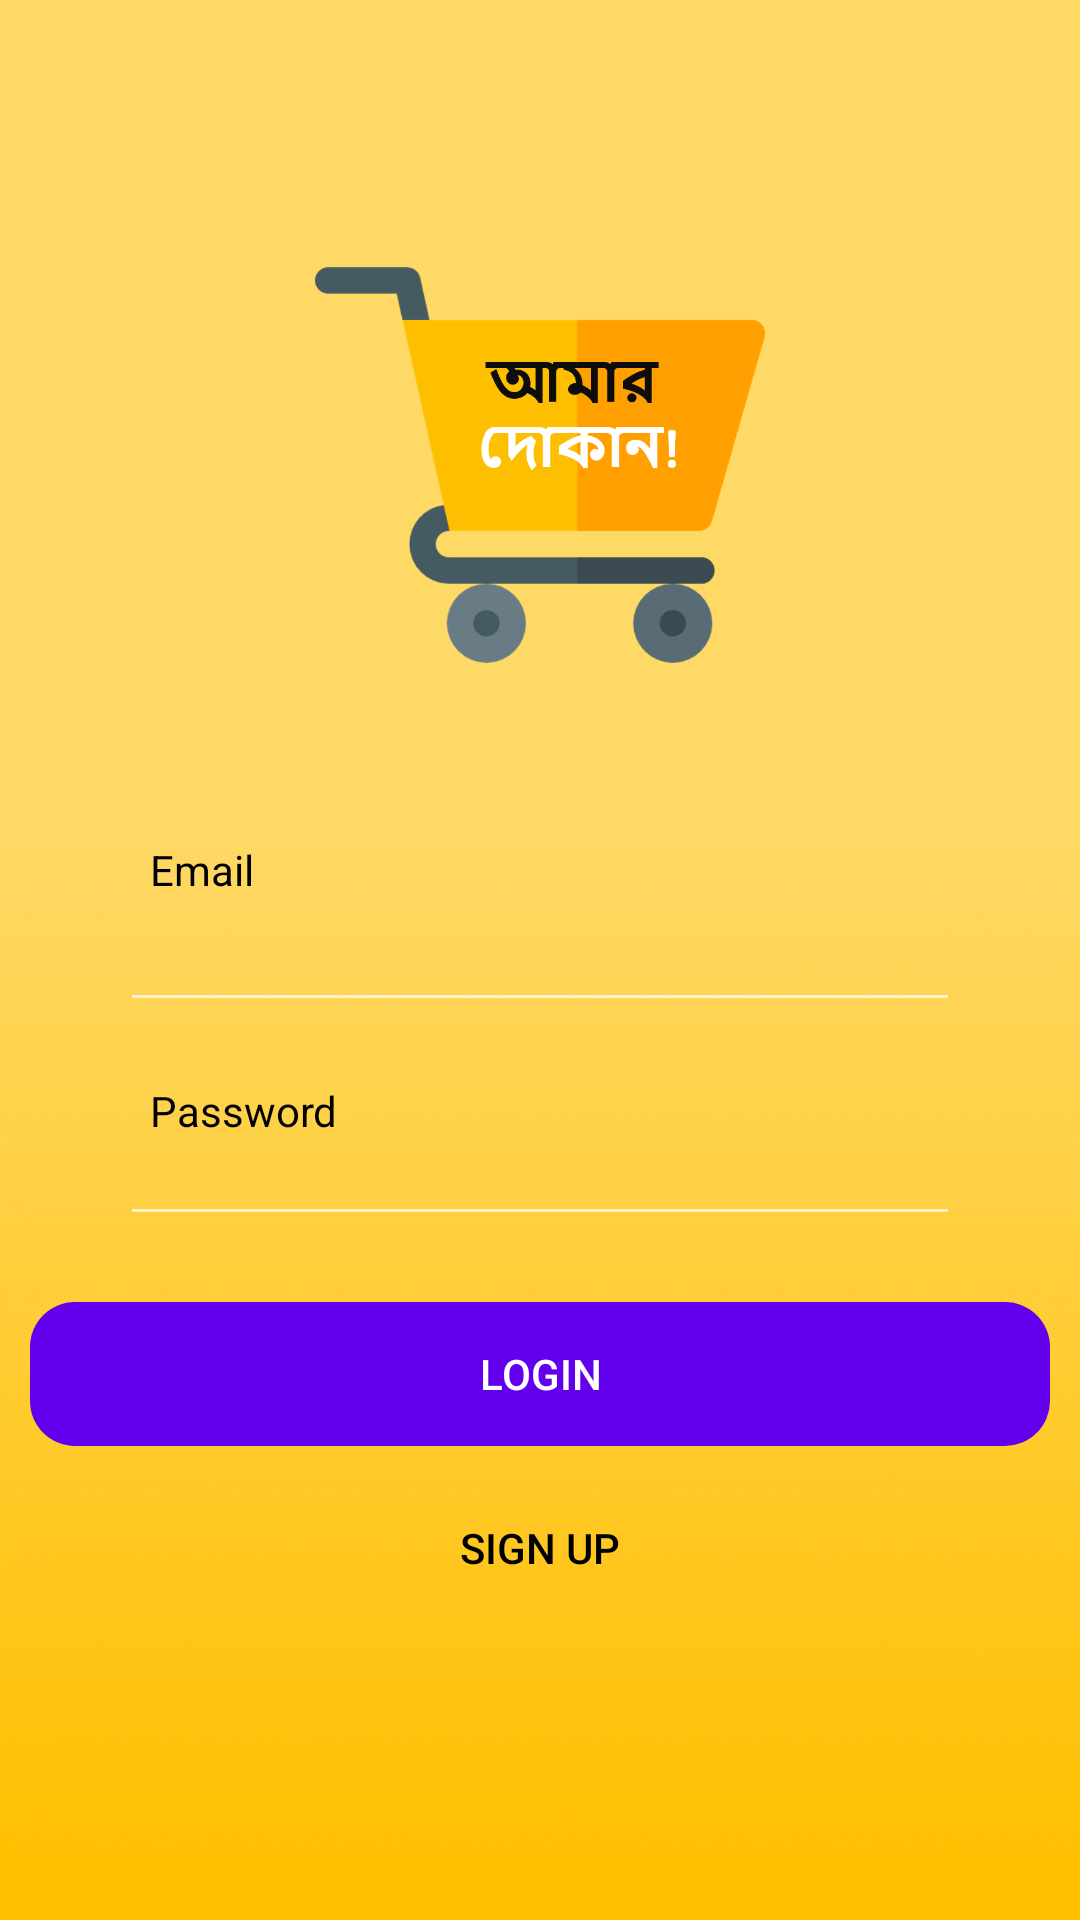

Here is an Android app screen rendered from its layout file. Give the layout XML and the strings, colors and styles it references.
<!-- AndroidManifest.xml: application theme AppTheme -->
<!-- res/layout/activity_main.xml -->
<?xml version="1.0" encoding="utf-8"?>
<RelativeLayout xmlns:android="http://schemas.android.com/apk/res/android"
    xmlns:app="http://schemas.android.com/apk/res-auto"
    xmlns:tools="http://schemas.android.com/tools"
    android:layout_width="match_parent"
    android:layout_height="match_parent"
    android:background="@drawable/background"
    tools:context=".MainActivity">

    <ImageView
        android:id="@+id/app_logo"
        android:layout_width="150dp"
        android:layout_height="150dp"
        android:layout_centerHorizontal="true"
        android:layout_marginTop="80dp"
        android:src="@drawable/logo"
        />

    <TextView
        android:id="@+id/emailView"
        android:layout_width="wrap_content"
        android:layout_height="wrap_content"
        android:text="Email"
        android:textColor="@android:color/black"
        android:layout_above="@+id/email_text"
        android:layout_marginLeft="50dp"
        android:inputType="textEmailAddress"></TextView>

    <EditText
        android:id="@+id/email_text"
        android:layout_width="match_parent"
        android:layout_height="wrap_content"
        android:layout_centerInParent="true"
        android:layout_marginLeft="40dp"
        android:layout_marginRight="40dp"
        android:layout_marginBottom="20dp"
        android:textColor="@android:color/black"
        ></EditText>

    <TextView
        android:id="@+id/passView"
        android:layout_width="wrap_content"
        android:layout_height="wrap_content"
        android:text="Password"
        android:textColor="@android:color/black"
        android:layout_below="@+id/email_text"
        android:layout_marginLeft="50dp"></TextView>

    <EditText
        android:id="@+id/passwod_text"
        android:layout_width="match_parent"
        android:layout_height="wrap_content"
        android:layout_centerInParent="true"
        android:paddingTop="20dp"
        android:layout_below="@id/email_text"
        android:layout_marginLeft="40dp"
        android:layout_marginRight="40dp"
        android:inputType="textPassword"

        ></EditText>

    <Button
        android:id="@+id/signUp_button"
        android:layout_alignParentBottom="true"
        android:layout_marginBottom="100dp"
        android:layout_marginLeft="10dp"
        android:layout_marginRight="10dp"
        android:layout_width="match_parent"
        android:layout_height="wrap_content"
        android:background="@drawable/button_design"
        android:text="Sign up"
        android:textColor="@android:color/black"

        ></Button>
    <Button
        android:id="@+id/login_button"
        android:layout_above="@+id/signUp_button"
        android:layout_marginBottom="10dp"
        android:layout_marginLeft="10dp"
        android:layout_marginRight="10dp"
        android:layout_width="match_parent"
        android:layout_height="wrap_content"
        android:background="@drawable/button_design"
        android:backgroundTint="@color/colorPrimary"
        android:textColor="@android:color/white"
        android:text="Login"


        >


    </Button>



</RelativeLayout>
<!-- resources referenced by this layout -->
<resources>
  <!-- drawable background: png bitmap (drawable, 60811 bytes) -->
  <!-- drawable button_design (drawable) -->
  <?xml version="1.0" encoding="utf-8"?>
  <shape xmlns:android="http://schemas.android.com/apk/res/android">
  
  <solid android:color="@color/common_google_signin_btn_text_dark_pressed">
  
  
  </solid>
  
      <corners
          android:radius="15dp">
  
  
      </corners>
  
  
  </shape>
  <!-- drawable logo: png bitmap (drawable, 56681 bytes) -->
  <style name="AppTheme" parent="Theme.AppCompat.NoActionBar">
          
          <item name="colorPrimary">@color/colorPrimary</item>
          <item name="colorPrimaryDark">@color/colorPrimaryDark</item>
          <item name="colorAccent">@color/colorAccent</item>
          <item name="android:textColorHint">@color/common_google_signin_btn_text_light</item>
      </style>
  <!-- not gathered from this repository: default colours our renderer supplied (Android Studio template values) -->
  <color name="colorPrimary">#FF6200EE</color>
  <color name="colorPrimaryDark">#FF3700B3</color>
  <color name="colorAccent">#FF03DAC5</color>
</resources>
